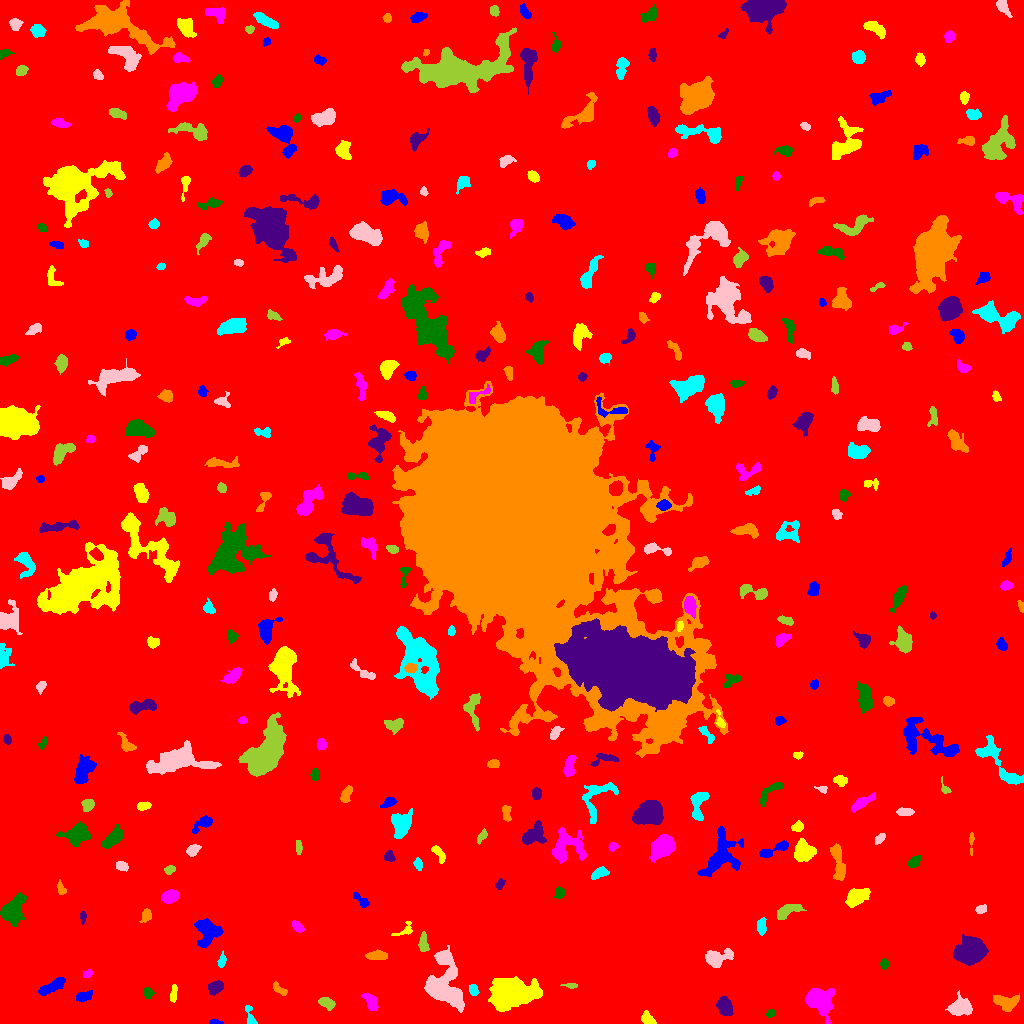

The file beside this chart, header and first rows:
ID, X, Y, A, B, theta, total_flux, mu_max, mu_median, mu_mean, R_fwhm, R_e, R10, R90, x_start, x_end, y_start, y_end, area, greylevel
0, 500.6, 513.9, 297.4, 293.9, 0.1141, 1765977, 17.0, 1.0, 2.002, 36.57, 230.3, 85.09, 389.3, 0, 1023, 0, 1023, 881905, 2.002
1, 214.5, 1.045, 2.478, 0.967, -0.009738, 112.0, 6.0, 1.5, 1.931, 2.585, 1.871, 0.7979, 2.985, 209, 223, 0, 4, 58, 7.931
2, 647.5, 5.525, 3.562, 2.032, -0.8101, 265.0, 7.0, 2.0, 1.853, 2.585, 3.241, 1.128, 5.232, 641, 656, 0, 13, 143, 7.853
3, 820.3, 23.38, 6.904, 5.547, -0.9226, 4591, 20.0, 6.0, 7.393, 7.506, 7.181, 2.764, 11.83, 805, 834, 0, 35, 621, 11.39
4, 770.5, 10.08, 2.351, 1.881, 0.4039, 284.0, 7.0, 4.0, 4.176, 3.742, 2.706, 1.128, 4.107, 766, 775, 5, 14, 68, 8.176
5, 724.6, 17.25, 4.317, 2.971, -1.306, 1130, 11.0, 4.0, 4.297, 5.382, 4.583, 1.784, 7.313, 716, 733, 8, 27, 263, 10.3
6, 1006, 21.24, 6.384, 3.485, -0.151, 962.0, 8.0, 3.0, 3.144, 6.507, 5.441, 2.185, 8.463, 993, 1019, 12, 30, 306, 8.144
7, 249.9, 5.931, 5.87, 1.748, -1.337, 175.0, 4.0, 1.0, 1.357, 4.068, 2.932, 1.128, 4.787, 245, 257, 0, 18, 129, 7.357
8, 960.1, 15.57, 5.233, 3.891, 0.117, 1575, 12.0, 4.0, 4.339, 6.433, 5.412, 2.111, 8.777, 945, 972, 8, 33, 363, 9.339
9, 327.1, 20.15, 4.091, 2.478, -0.4452, 558.0, 7.0, 3.0, 3.487, 5.015, 3.989, 1.596, 6.206, 318, 335, 13, 26, 160, 9.488
10, 633, 20.68, 2.5, 1.783, 0.9325, 248.0, 7.0, 3.0, 3.307, 3.141, 2.646, 0.9772, 4.184, 629, 638, 16, 26, 75, 8.307
11, 83.83, 27.17, 4.055, 2.36, 0.297, 512.0, 6.0, 3.0, 3.325, 5.698, 3.949, 1.596, 6.024, 76, 92, 21, 33, 154, 8.325
12, 173.7, 30.37, 4.788, 1.491, 1.488, 265.0, 4.0, 2.0, 2.387, 5.078, 3.29, 1.382, 5.14, 170, 177, 21, 39, 111, 7.387
13, 371.1, 20.89, 4.728, 2.558, -1.086, 715.0, 8.0, 4.0, 3.629, 5.614, 4.222, 1.693, 6.676, 361, 378, 13, 30, 197, 8.629
14, 147.6, 30.75, 2.652, 2.198, -0.9024, 321.0, 6.0, 3.0, 3.178, 4.442, 3.09, 1.262, 4.754, 143, 154, 25, 36, 101, 8.178
15, 215.6, 36.44, 3.515, 2.673, 0.3496, 937.0, 13.0, 4.0, 5.148, 4.184, 3.827, 1.493, 6.283, 208, 223, 28, 43, 182, 10.15
16, 279.2, 34.13, 4.533, 1.889, -0.6476, 251.0, 4.0, 2.0, 2.127, 5.171, 3.478, 1.382, 5.293, 273, 287, 28, 42, 118, 7.127
17, 473.7, 33.41, 2.846, 1.732, -1.324, 144.0, 4.0, 1.0, 1.44, 3.7, 2.821, 1.128, 4.549, 469, 479, 28, 39, 100, 7.44
18, 443.3, 38.59, 13.54, 8.45, -1.483, 9714, 27.0, 6.0, 7.943, 8.019, 9.441, 3.523, 16.47, 424, 464, 11, 78, 1223, 11.94
19, 571.2, 37.86, 3.489, 1.074, -0.03503, 151.0, 6.0, 1.0, 2.188, 2.985, 2.185, 0.7979, 3.656, 560, 577, 35, 40, 69, 8.188
20, 648.1, 45.89, 9.888, 3.88, -0.9504, 716.0, 6.0, 2.0, 2.04, 5.585, 5.67, 2.034, 9.373, 636, 662, 32, 70, 351, 7.04
21, 52.58, 37.53, 8.437, 2.394, 0.4773, 696.0, 6.0, 2.0, 2.54, 6.58, 5.14, 2.034, 7.959, 38, 65, 28, 46, 274, 9.54
22, 509.7, 31.69, 10.5, 5.805, -0.004949, 17747, 60.0, 10.0, 13.53, 7.485, 8.593, 3.192, 15.52, 488, 542, 12, 47, 1312, 18.53
23, 87.23, 49.58, 2.458, 1.723, 0.4834, 226.0, 6.0, 3.0, 3.139, 3.613, 2.646, 0.9772, 4.146, 83, 92, 46, 54, 72, 10.14
24, 884, 59.5, 2.071, 1.778, -0.0, 200.0, 6.0, 3.0, 2.5, 3.656, 2.523, 0.9772, 3.785, 880, 888, 54, 65, 80, 8.5
25, 970.8, 73.07, 6.114, 5.274, 0.5458, 10456, 48.0, 10.0, 14.09, 7.421, 6.933, 2.706, 11.75, 953, 988, 58, 89, 742, 19.09
26, 376.3, 67.79, 4.969, 2.214, 0.04337, 528.0, 6.0, 3.0, 2.885, 5.836, 4.297, 1.693, 6.58, 365, 387, 64, 74, 183, 9.885
27, 221.6, 61.58, 2.945, 1.512, 1.338, 116.0, 4.0, 1.0, 1.196, 3.385, 2.585, 0.9772, 4.107, 217, 226, 56, 73, 97, 7.196
28, 715.5, 65.34, 6.121, 3.997, 0.1564, 1276, 9.0, 3.0, 3.615, 6.257, 5.171, 2.111, 8.74, 705, 733, 56, 75, 353, 8.615
29, 423.5, 79.73, 4.781, 2.111, -1.516, 557.0, 8.0, 3.0, 3.548, 4.983, 3.909, 1.493, 6.103, 418, 429, 72, 92, 157, 8.548
30, 165.9, 89.35, 2.841, 1.712, 1.237, 191.0, 6.0, 2.0, 2.011, 3.192, 2.706, 0.9772, 4.406, 160, 169, 83, 95, 95, 8.011
31, 207.9, 91.8, 6.483, 5.943, -1.184, 1711, 8.0, 3.0, 3.521, 8.667, 6.817, 2.706, 10.65, 194, 223, 76, 105, 486, 8.521
32, 404.8, 93.26, 6.017, 2.786, 0.5744, 223.0, 3.0, 2.0, 1.77, 4.951, 3.742, 1.493, 5.67, 391, 412, 88, 102, 126, 6.77
33, 297.7, 96.69, 2.985, 1.76, -0.9013, 252.0, 6.0, 2.0, 2.154, 3.523, 2.821, 1.128, 4.618, 292, 305, 91, 103, 117, 8.154
34, 11.5, 112.8, 6.311, 4.365, 1.059, 3309, 23.0, 4.0, 6.303, 5.441, 5.809, 2.185, 10.28, 0, 27, 97, 131, 525, 11.3
35, 82.84, 106.6, 2.892, 1.531, 1.521, 167.0, 5.0, 2.0, 2.319, 3.09, 2.646, 0.9772, 4.146, 80, 86, 99, 112, 72, 7.319
36, 146.3, 108, 2.874, 2.249, 1.323, 340.0, 7.0, 2.5, 2.787, 3.656, 3.09, 1.128, 4.983, 139, 151, 101, 115, 122, 8.787
37, 761.5, 97.26, 4.09, 2.143, 1.556, 437.0, 6.0, 3.0, 3.056, 5.323, 3.785, 1.596, 5.836, 757, 766, 88, 106, 143, 8.056
38, 981, 114.6, 2.704, 2.018, 0.3487, 186.0, 4.0, 2.0, 2.044, 4.26, 2.877, 1.128, 4.72, 975, 986, 110, 119, 91, 7.044
39, 786.1, 111.9, 6.718, 2.801, 0.5017, 836.0, 7.0, 3.0, 3.203, 5.836, 4.886, 1.954, 7.736, 777, 806, 104, 119, 261, 8.203
40, 741.7, 116.2, 2.32, 1.707, 1.098, 231.0, 7.0, 3.0, 3.609, 3.038, 2.523, 0.9772, 3.989, 738, 746, 111, 121, 64, 7.609
41, 361.1, 122.8, 5.447, 1.987, -0.763, 243.0, 4.0, 2.0, 1.813, 4.82, 3.568, 1.382, 5.781, 353, 369, 116, 131, 134, 6.813
42, 857, 127.0, 6.27, 3.54, 0.5311, 1041, 5.0, 3.0, 3.017, 8.098, 6.05, 2.523, 9.132, 845, 870, 116, 135, 345, 8.017
43, 169.6, 126.8, 3.772, 2.627, 0.3098, 929.0, 11.0, 4.0, 4.488, 5.109, 4.068, 1.596, 6.383, 161, 179, 120, 134, 207, 10.49
44, 559.7, 130.9, 2.813, 2.267, 1.265, 311.0, 6.0, 3.0, 3.019, 4.442, 3.141, 1.262, 4.886, 554, 565, 125, 137, 103, 8.019
45, 499.7, 139.2, 2.566, 1.775, 0.9989, 213.0, 6.0, 2.0, 2.598, 3.432, 2.646, 0.9772, 4.26, 495, 505, 134, 145, 82, 7.598
46, 61.36, 133.3, 2.424, 1.858, -0.9596, 183.0, 5.0, 1.0, 1.906, 3.29, 2.523, 0.9772, 4.184, 57, 66, 129, 144, 96, 7.906
47, 599.3, 150.1, 4.563, 2.173, 0.4254, 445.0, 5.0, 3.0, 2.799, 5.352, 4.029, 1.596, 6.103, 591, 609, 144, 157, 159, 7.799
48, 121.4, 157.6, 2.94, 1.957, -0.2896, 327.0, 8.0, 3.0, 2.973, 3.7, 2.985, 1.128, 4.754, 116, 128, 152, 162, 110, 8.973
49, 169.7, 153.8, 2.691, 2.006, 0.5596, 198.0, 4.0, 2.0, 2.302, 4.514, 2.985, 1.128, 4.549, 164, 175, 149, 158, 86, 7.302
50, 277.5, 161.1, 3.577, 2.209, -0.3359, 574.0, 9.0, 3.0, 3.437, 4.334, 3.568, 1.382, 5.698, 270, 287, 155, 167, 167, 9.437
51, 721.5, 167, 11.82, 8.426, 1.105, 2823, 10.0, 3.0, 3.357, 8.556, 8.215, 3.241, 13.65, 697, 743, 147, 197, 841, 8.357
52, 803, 173, 4.897, 4.274, -1.204, 1836, 13.0, 4.0, 4.949, 5.726, 5.585, 2.111, 9.009, 794, 816, 162, 185, 371, 9.949
53, 663.1, 177.1, 5.838, 4.239, 0.8187, 5205, 28.0, 9.0, 10.58, 7.114, 6.129, 2.459, 10.19, 649, 675, 161, 189, 492, 14.58
54, 914, 162, 3.486, 2.257, 0.815, 424.0, 6.0, 3.0, 3.339, 5.262, 3.656, 1.493, 5.528, 908, 920, 156, 168, 127, 8.339
55, 389.2, 167.2, 2.775, 2.42, -0.6762, 249.0, 5.0, 2.0, 2.417, 3.989, 3.29, 1.262, 4.951, 384, 395, 162, 173, 103, 7.417
56, 838.1, 160.9, 10.91, 2.525, -1.402, 1124, 8.0, 3.0, 3.202, 6.747, 5.528, 2.111, 8.885, 830, 845, 143, 180, 351, 8.202
57, 418.1, 158.9, 2.493, 1.532, -1.302, 156.0, 5.0, 1.0, 1.677, 2.932, 2.459, 0.9772, 3.989, 413, 422, 153, 166, 93, 7.677
58, 192.7, 173.0, 3.269, 2.347, 0.627, 469.0, 8.0, 4.0, 3.449, 4.754, 3.568, 1.382, 5.47, 186, 201, 167, 179, 136, 8.449
59, 298.1, 177.3, 2.929, 1.395, -1.471, 118.0, 4.0, 1.0, 1.356, 3.478, 2.585, 0.9772, 4.107, 296, 302, 169, 183, 87, 7.356
... 312 more rows
